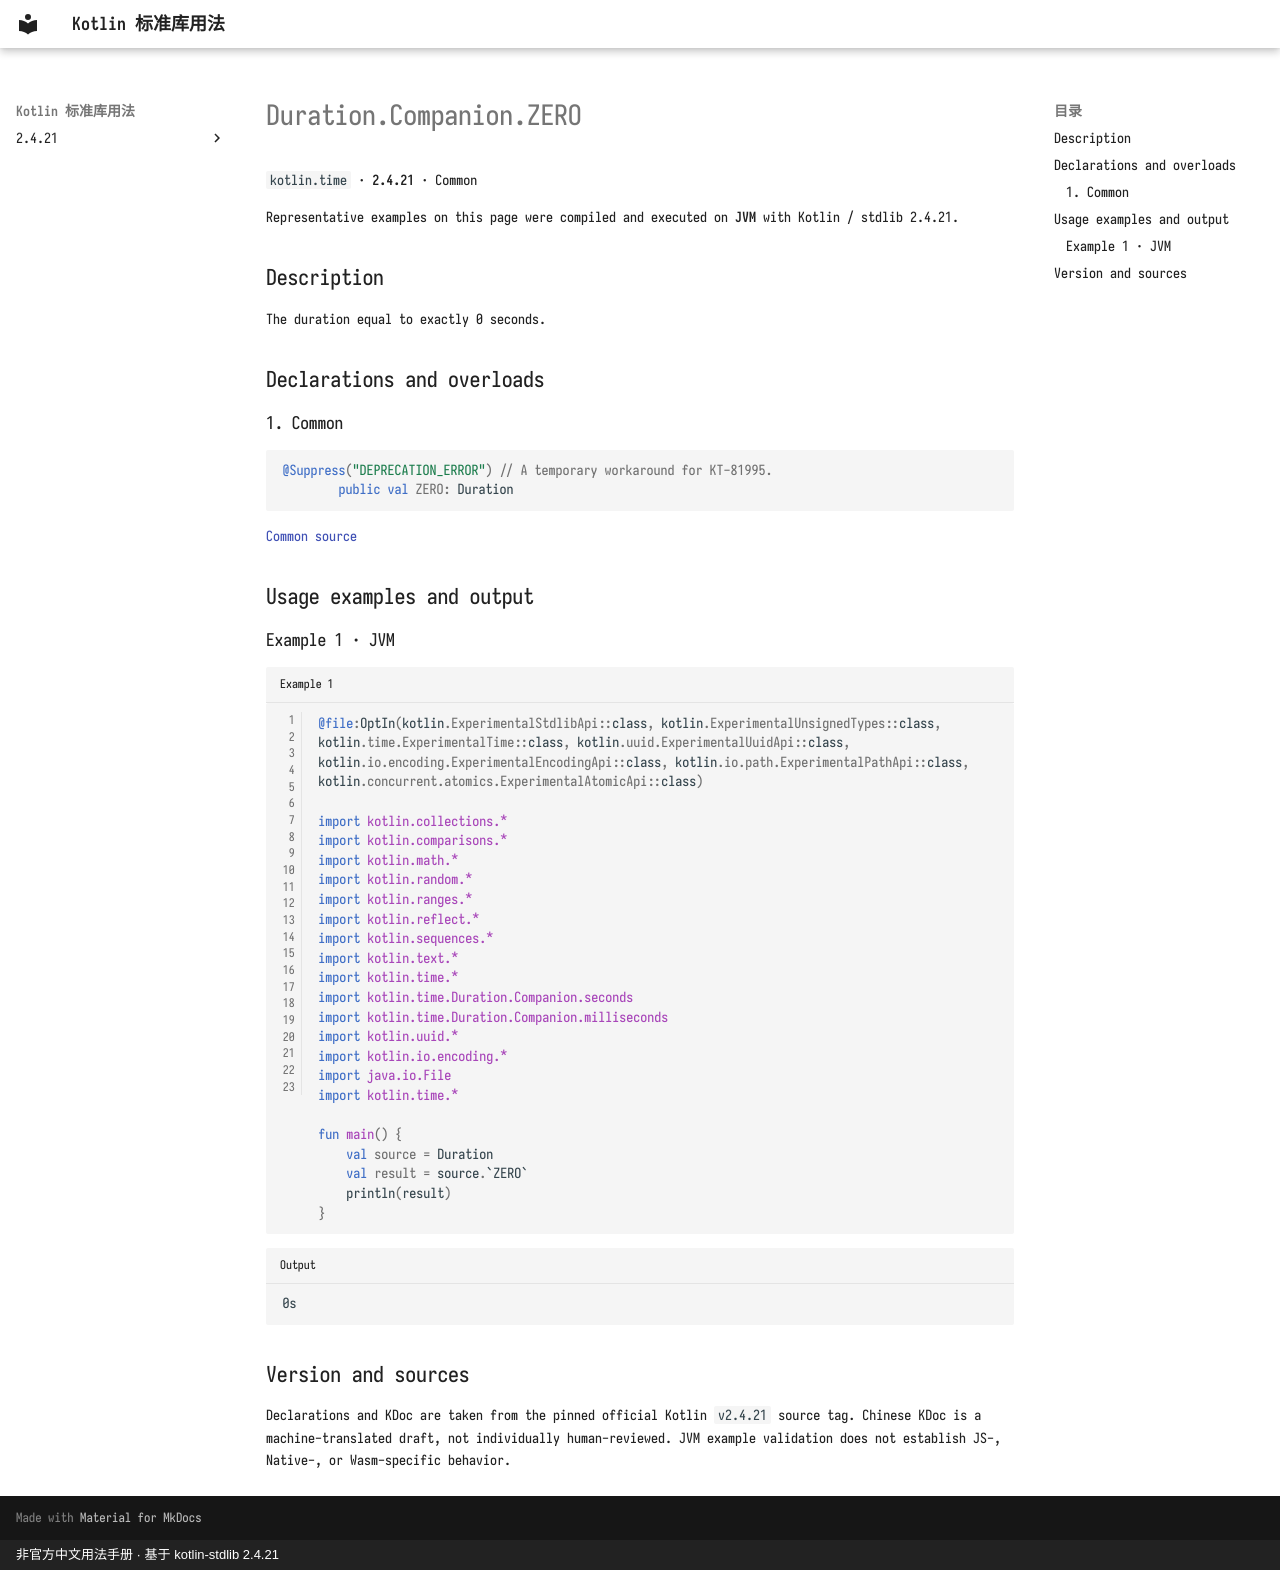

repository: oooooooko/kotlin-stdlib-docs · page: en/api/kotlin.time/duration-companion-zero--0ac987b6/index.html · generator: mkdocs · copyright: 非官方中文用法手册 · 基于 kotlin-stdlib 2.4.21

# Duration.Companion.ZERO

`kotlin.time` · **2.4.21** · Common

Representative examples on this page were compiled and executed on **JVM** with Kotlin / stdlib 2.4.21.

## Description

The duration equal to exactly 0 seconds.

## Declarations and overloads

### 1. Common

```kotlin
@Suppress("DEPRECATION_ERROR") // A temporary workaround for KT-81995.
        public val ZERO: Duration
```

[Common source](https://github.com/JetBrains/kotlin/blob/v2.4.21/libraries/stdlib/src/kotlin/time/Duration.kt#L59)

## Usage examples and output

### Example 1 · JVM

```kotlin title="Example 1" linenums="1"
@file:OptIn(kotlin.ExperimentalStdlibApi::class, kotlin.ExperimentalUnsignedTypes::class, kotlin.time.ExperimentalTime::class, kotlin.uuid.ExperimentalUuidApi::class, kotlin.io.encoding.ExperimentalEncodingApi::class, kotlin.io.path.ExperimentalPathApi::class, kotlin.concurrent.atomics.ExperimentalAtomicApi::class)

import kotlin.collections.*
import kotlin.comparisons.*
import kotlin.math.*
import kotlin.random.*
import kotlin.ranges.*
import kotlin.reflect.*
import kotlin.sequences.*
import kotlin.text.*
import kotlin.time.*
import kotlin.time.Duration.Companion.seconds
import kotlin.time.Duration.Companion.milliseconds
import kotlin.uuid.*
import kotlin.io.encoding.*
import java.io.File
import kotlin.time.*

fun main() {
    val source = Duration
    val result = source.`ZERO`
    println(result)
}
```

```text title="Output"
0s
```

## Version and sources

Declarations and KDoc are taken from the pinned official Kotlin `v2.4.21` source tag. Chinese KDoc is a machine-translated draft, not individually human-reviewed. JVM example validation does not establish JS-, Native-, or Wasm-specific behavior.
